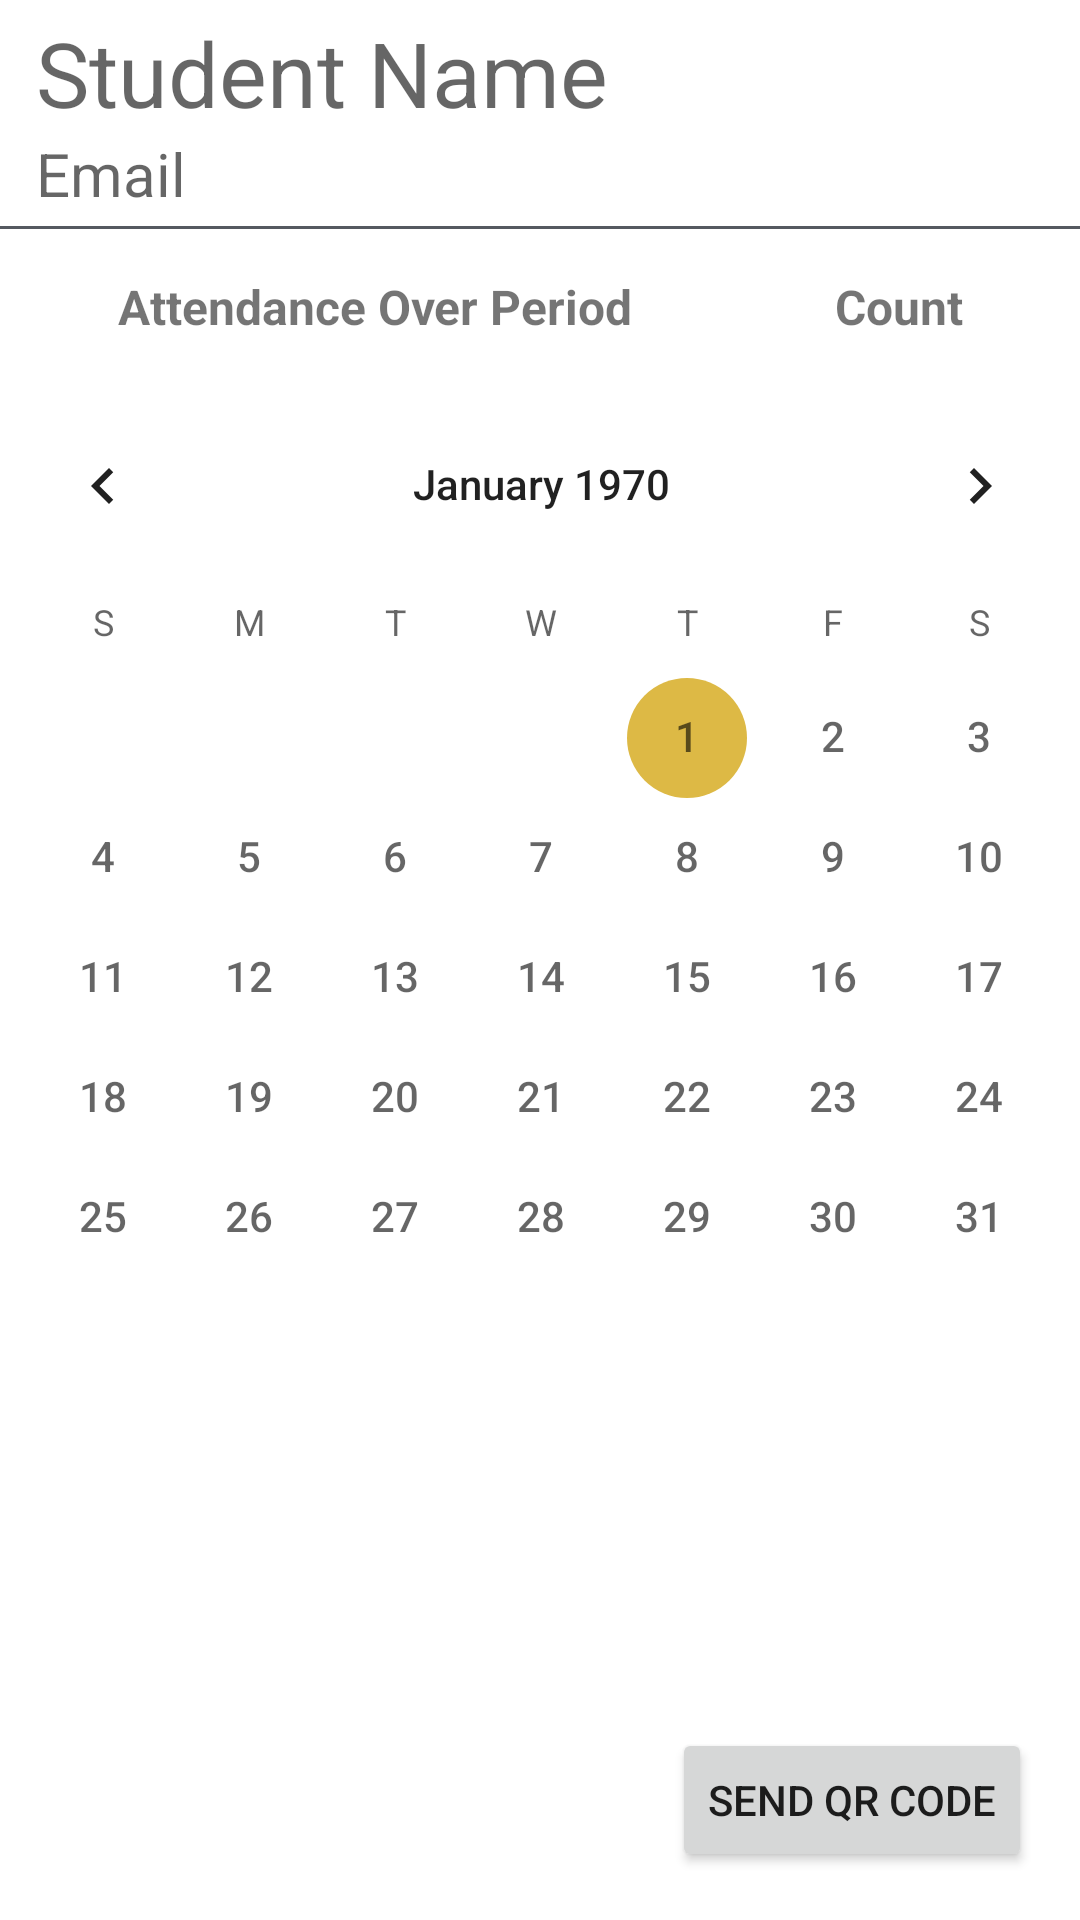

Produce the Android XML layout that renders to this screen, including the resource entries it uses.
<!-- AndroidManifest.xml: application theme Theme.AttendanceTracker -->
<!-- res/layout/activity_student_details.xml -->
<?xml version="1.0" encoding="utf-8"?>
<androidx.constraintlayout.widget.ConstraintLayout xmlns:android="http://schemas.android.com/apk/res/android"
    xmlns:app="http://schemas.android.com/apk/res-auto"
    xmlns:tools="http://schemas.android.com/tools"
    android:id="@+id/linearLayout"
    android:layout_width="match_parent"
    android:layout_height="match_parent"
    tools:context=".StudentDetailsActivity">

    <TextView
        android:id="@+id/studentDetailStudentName"
        android:layout_width="wrap_content"
        android:layout_height="wrap_content"
        android:layout_marginLeft="12dp"
        android:layout_marginTop="4dp"
        android:hint="Student Name"
        android:textSize="30sp"
        app:layout_constraintLeft_toLeftOf="parent"
        app:layout_constraintTop_toTopOf="parent" />

    <TextView
        android:id="@+id/studentDetailStudentEmail"
        android:layout_width="wrap_content"
        android:layout_height="wrap_content"
        android:layout_marginLeft="12dp"
        android:hint="Email"
        android:textSize="20sp"
        app:layout_constraintLeft_toLeftOf="parent"
        app:layout_constraintTop_toBottomOf="@id/studentDetailStudentName" />

    <View
        android:id="@+id/studentDetailDividerLine1"
        android:layout_width="match_parent"
        android:layout_height="1dp"
        android:layout_marginTop="4dp"
        android:background="@color/Footprints"
        app:layout_constraintTop_toBottomOf="@id/studentDetailStudentEmail" />

    <TableLayout
        android:id="@+id/tableLayout"
        android:layout_width="match_parent"
        android:layout_height="wrap_content"
        android:padding="5dp"
        android:stretchColumns="1,2"
        app:layout_constraintStart_toStartOf="parent"
        app:layout_constraintTop_toBottomOf="@id/studentDetailDividerLine1">

        <TableRow
            android:layout_width="wrap_content"
            android:layout_height="wrap_content">

            <TextView
                android:layout_column="1"
                android:gravity="center"
                android:padding="10dp"
                android:text="Attendance Over Period"
                android:textSize="16dp"
                android:textStyle="bold" />

            <TextView
                android:layout_column="2"
                android:gravity="center"
                android:padding="10dp"
                android:text="Count"
                android:textSize="16dp"
                android:textStyle="bold" />
        </TableRow>

        <androidx.recyclerview.widget.RecyclerView
            android:id="@+id/tableRecyclerView"
            android:layout_width="match_parent"
            android:layout_height="wrap_content">

        </androidx.recyclerview.widget.RecyclerView>

    </TableLayout>

    <CalendarView
        android:id="@+id/calendarView"
        android:layout_width="381dp"
        android:layout_height="333dp"
        android:dateTextAppearance="@android:style/TextAppearance.Small"
        app:layout_constraintLeft_toLeftOf="parent"
        app:layout_constraintRight_toRightOf="parent"
        app:layout_constraintTop_toBottomOf="@+id/tableLayout" />

    <ImageView
        android:id="@+id/qrCodeView"
        android:layout_width="229dp"
        android:layout_height="227dp"
        android:tooltipText="This student's email as a QR code!"
        app:layout_constraintBottom_toBottomOf="parent"
        app:layout_constraintStart_toStartOf="parent"
        tools:srcCompat="@tools:sample/avatars" />

    <Button
        android:id="@+id/qrButton"
        android:layout_width="wrap_content"
        android:layout_height="wrap_content"
        android:layout_marginEnd="16dp"
        android:layout_marginBottom="16dp"
        android:text="Send QR Code"
        app:layout_constraintBottom_toBottomOf="parent"
        app:layout_constraintEnd_toEndOf="parent" />

</androidx.constraintlayout.widget.ConstraintLayout>
<!-- resources referenced by this layout -->
<resources>
  <color name="Footprints">#FF555960</color>
  <style name="Theme.AttendanceTracker" parent="Theme.MaterialComponents.DayNight.DarkActionBar">
          
          <item name="colorPrimary">@color/Golden</item>
          <item name="colorPrimaryVariant">@color/Clay</item>
          <item name="colorOnPrimary">@color/Black</item>
          
          <item name="colorSecondary">@color/Tassel</item>
          <item name="colorSecondaryVariant">@color/Summit</item>
          <item name="colorOnSecondary">@color/black</item>
          
          <item name="android:statusBarColor" tools:targetApi="l">?attr/colorPrimaryVariant</item>
          
      </style>
  <color name="Golden">#FFCFB991</color>
  <color name="Clay">#FF8E6F3E</color>
  <color name="Black">#FF000000</color>
  <color name="Tassel">#FFDDB945</color>
  <color name="Summit">#FFDAAA00</color>
  <color name="black">#FF000000</color>
</resources>
